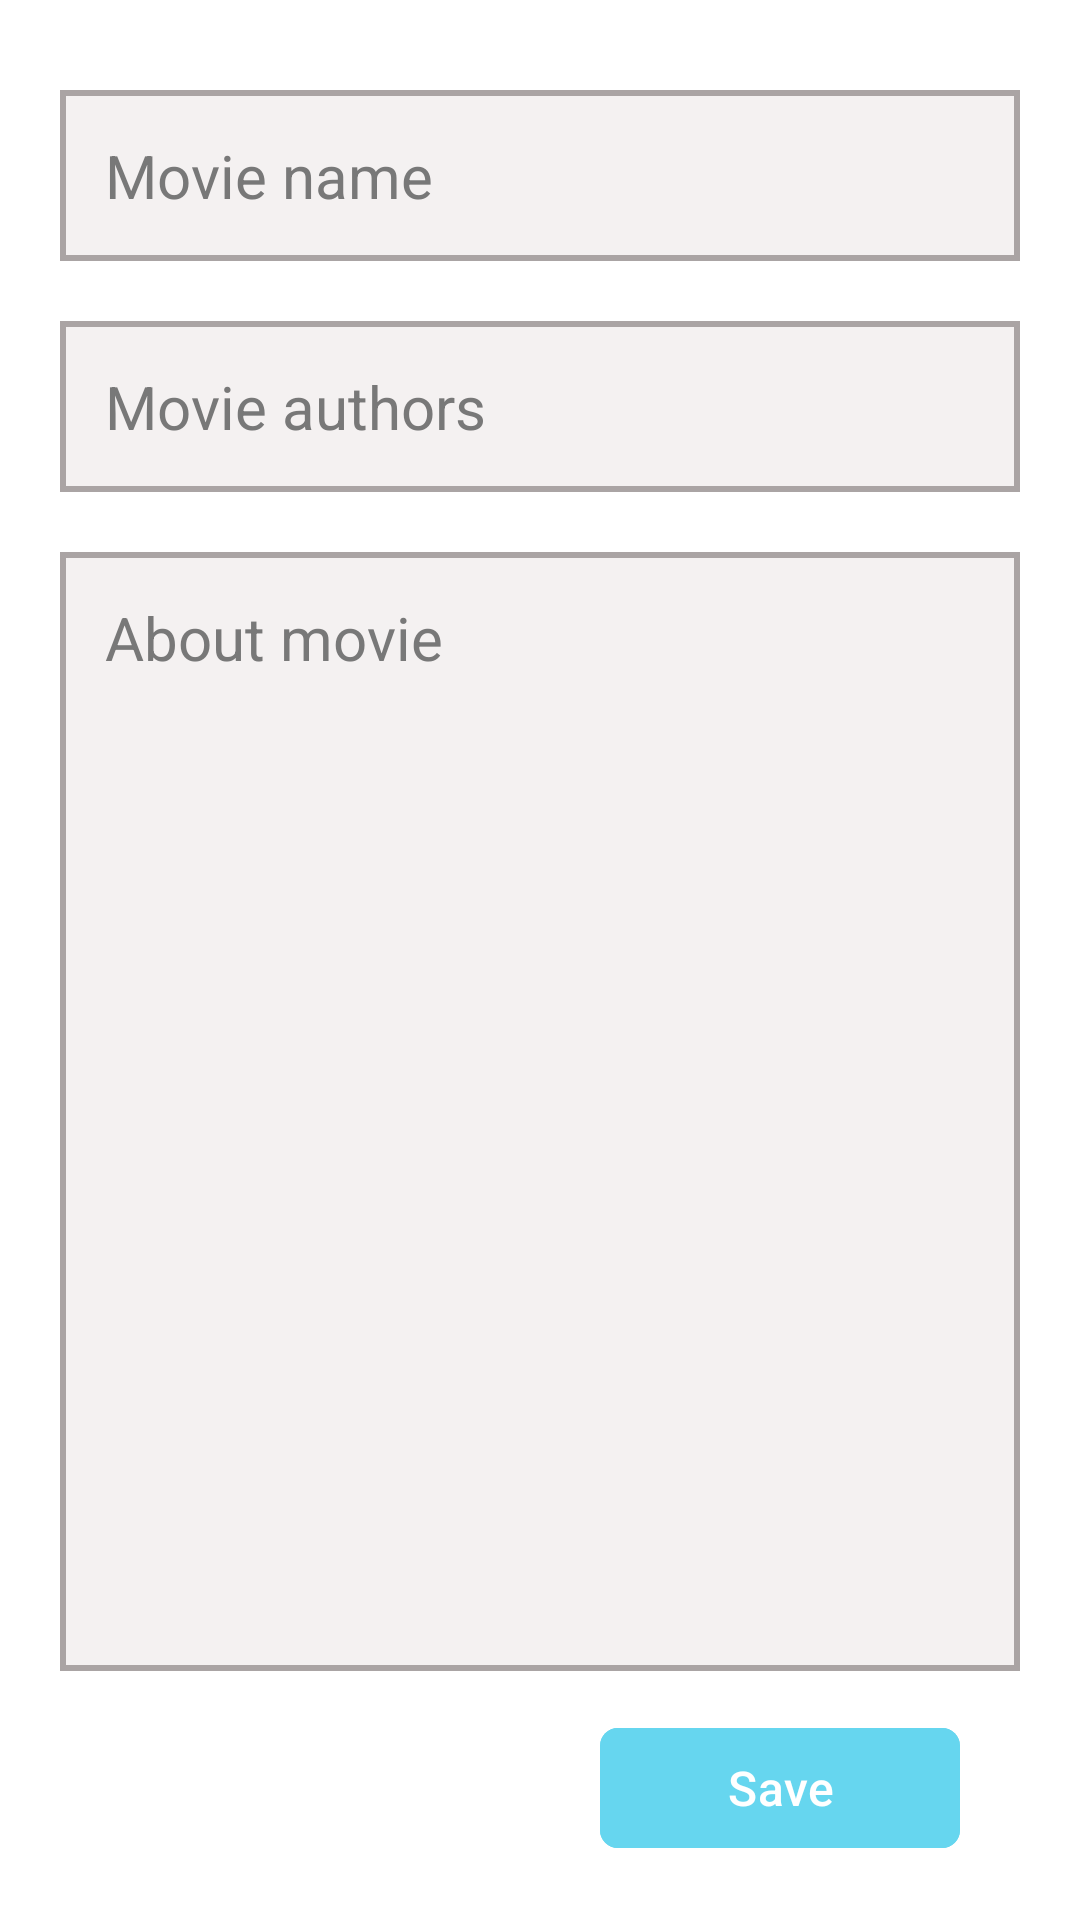

Write the Android layout XML for this screen, with the resource values it uses.
<!-- AndroidManifest.xml: application theme Theme.MoviesApp -->
<!-- res/layout/activity_add.xml -->
<?xml version="1.0" encoding="utf-8"?>
<androidx.constraintlayout.widget.ConstraintLayout xmlns:android="http://schemas.android.com/apk/res/android"
    xmlns:app="http://schemas.android.com/apk/res-auto"
    xmlns:tools="http://schemas.android.com/tools"
    android:layout_width="match_parent"
    android:layout_height="match_parent"
    android:padding="20dp"
    android:background="@color/white"
    tools:context=".AddActivity">

    <EditText
        android:id="@+id/edt_name"
        android:layout_width="match_parent"
        android:layout_height="wrap_content"
        android:hint="@string/movie_name"
        style="@style/MyEdtStyle"
        android:textColorHint="#787878"
        android:textColor="@color/black"
        app:layout_constraintTop_toTopOf="parent"
        app:layout_constraintBottom_toTopOf="@id/edt_authors"
        android:background="@drawable/fon_edit_text"
        android:padding="15dp"/>
    <EditText
        android:id="@+id/edt_authors"
        android:layout_width="match_parent"
        android:layout_height="wrap_content"
        android:hint="@string/movie_authors"
        style="@style/MyEdtStyle"
        android:textColorHint="#787878"
        android:textColor="@color/black"
        app:layout_constraintTop_toBottomOf="@id/edt_name"
        app:layout_constraintBottom_toTopOf="@id/edt_about_movie"
        android:background="@drawable/fon_edit_text"
        android:padding="15dp"/>
    <EditText
        android:id="@+id/edt_about_movie"
        android:layout_width="match_parent"
        android:layout_height="0dp"
        android:gravity="start"
        android:hint="@string/about_movie"
        style="@style/MyEdtStyle"
        android:textColorHint="#787878"
        android:textColor="@color/black"
        app:layout_constraintTop_toBottomOf="@id/edt_authors"
        app:layout_constraintBottom_toTopOf="@id/btn_save"
        android:layout_marginBottom="15dp"
        android:background="@drawable/fon_edit_text"
        android:padding="15dp"/>

    <com.google.android.material.button.MaterialButton
        android:id="@+id/btn_save"
        android:layout_width="120dp"
        android:layout_height="wrap_content"
        android:text="@string/save"
        android:paddingLeft="20dp"
        android:paddingRight="20dp"
        android:textSize="16sp"
        app:cornerRadius="6dp"
        android:textColor="@color/white"
        android:backgroundTint="#66D6EF"
        app:layout_constraintHorizontal_bias="0.9"
        app:layout_constraintLeft_toLeftOf="parent"
        app:layout_constraintRight_toRightOf="parent"
        app:layout_constraintTop_toBottomOf="@id/edt_about_movie"
        app:layout_constraintBottom_toBottomOf="parent"/>

</androidx.constraintlayout.widget.ConstraintLayout>
<!-- resources referenced by this layout -->
<resources>
  <!-- drawable fon_edit_text (drawable) -->
  <?xml version="1.0" encoding="utf-8"?>
  <selector xmlns:android="http://schemas.android.com/apk/res/android">
      <item>
          <shape android:shape="rectangle">
              <stroke android:width="2dp"
                  android:color="#AAA4A4"/>
              <solid android:color="#F4F1F1"/>
          </shape>
      </item>
  </selector>
  <string name="about_movie">About movie</string>
  <string name="movie_authors">Movie authors</string>
  <string name="movie_name">Movie name</string>
  <string name="save">Save</string>
  <style name="MyEdtStyle">
          <item name="android:layout_marginTop">10dp</item>
          <item name="android:layout_marginBottom">10dp</item>
          <item name="android:textSize">20sp</item>
      </style>
  <style name="Theme.MoviesApp" parent="Base.Theme.MoviesApp" />
  <style name="Base.Theme.MoviesApp" parent="Theme.Material3.DayNight.NoActionBar">
          
          
      </style>
  <!-- not gathered from this repository: default colours our renderer supplied (Android Studio template values) -->
  <color name="black">#FF000000</color>
  <color name="white">#FFFFFFFF</color>
</resources>
